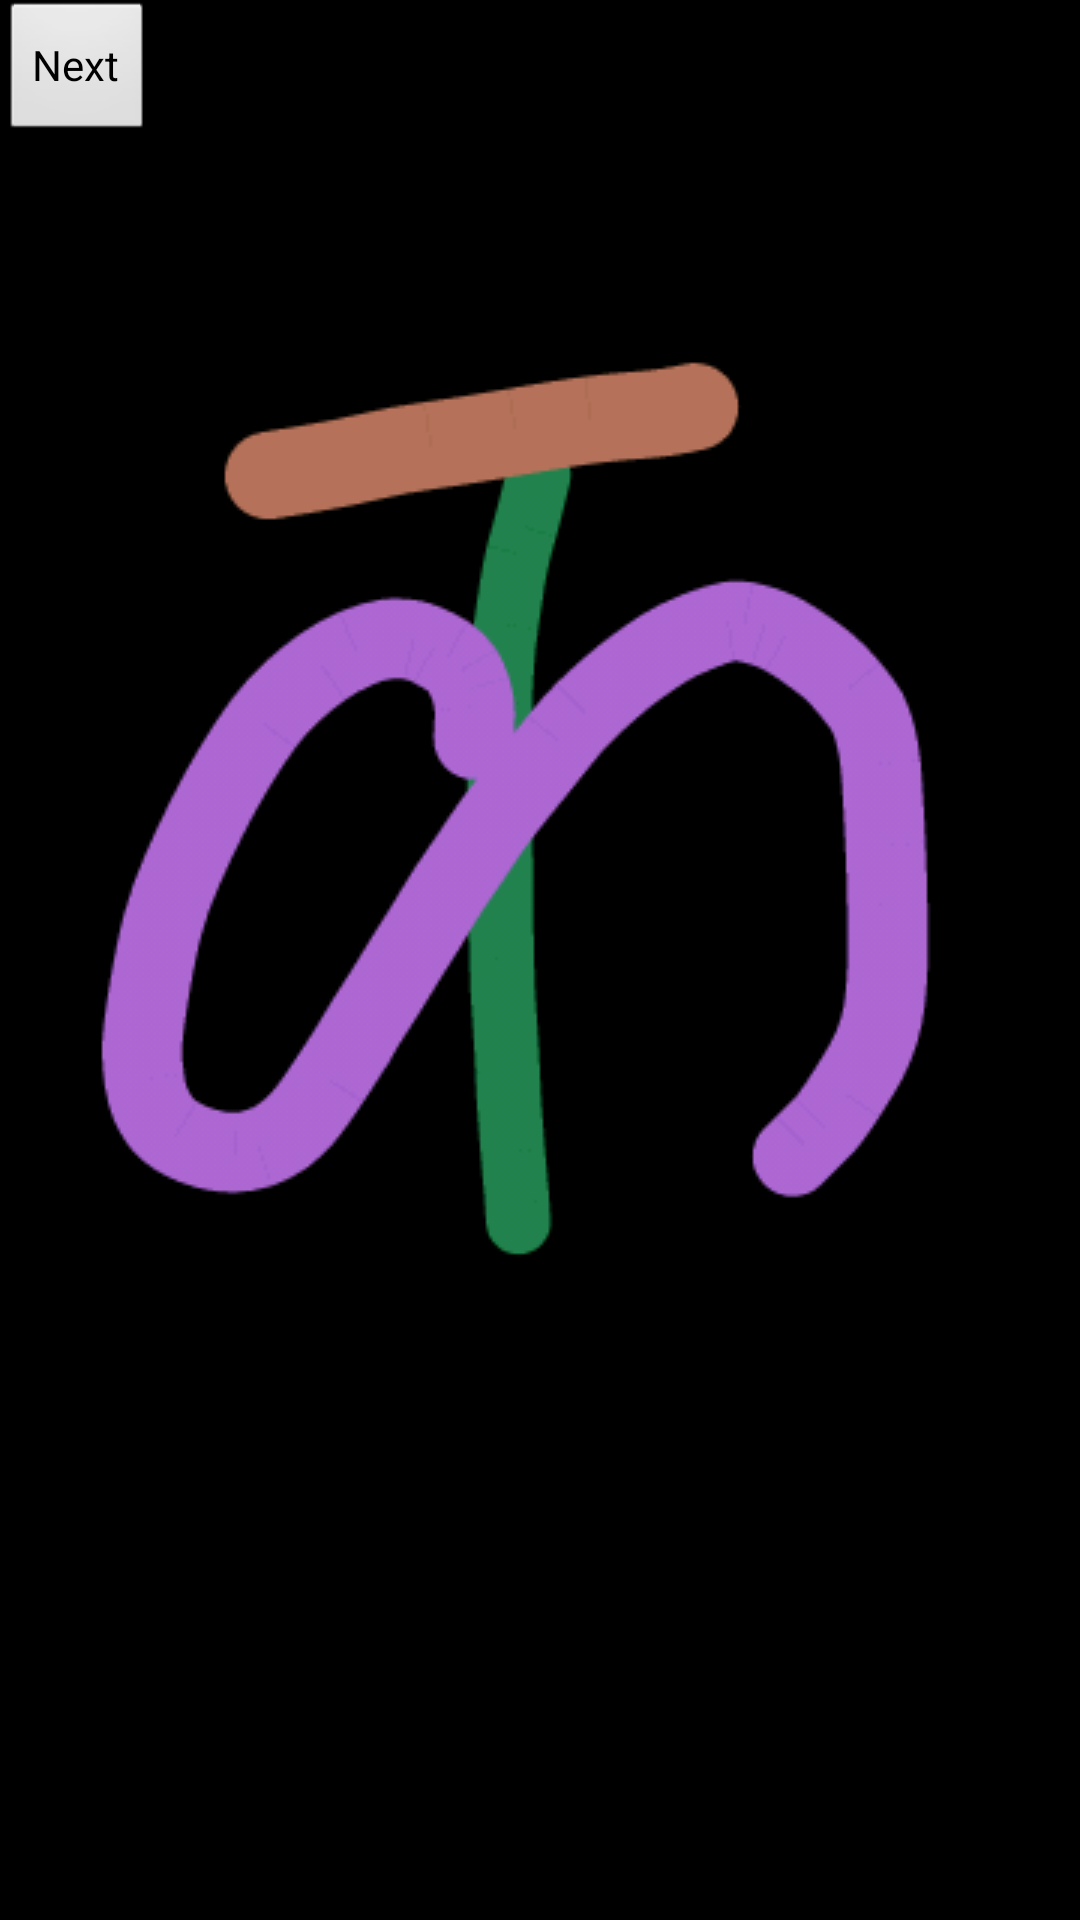

The Android layout XML behind this screen, and the referenced resources:
<!-- AndroidManifest.xml: application theme AppTheme -->
<!-- res/layout/ka.xml -->
<?xml version="1.0" encoding="utf-8"?>
<LinearLayout xmlns:android="http://schemas.android.com/apk/res/android"
    android:layout_width="match_parent"
    android:layout_height="match_parent"
    android:background="@drawable/ka"
    android:orientation="vertical" >

    <Button
        android:id="@+id/nextbutton1"
        android:layout_width="wrap_content"
        android:layout_height="wrap_content"
        android:text="Next" />

</LinearLayout>
<!-- resources referenced by this layout -->
<resources>
  <!-- drawable ka: png bitmap (drawable, 13364 bytes) -->
  <style name="AppTheme" parent="AppBaseTheme">
          
      </style>
  <style name="AppBaseTheme" parent="android:Theme.Light">
          
      </style>
</resources>
